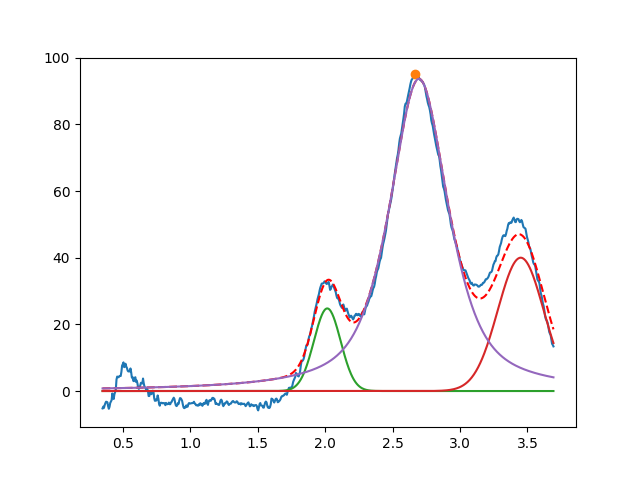

Values plotted in this chart, from the file beside it:
2.015819684821879232e+00, 2.477899700464401889e+01, 2.333525124792825700e-01, 9.999999999999998890e-01
3.450000000000000622e+00, 3.999999999999999289e+01, 3.999999999999999667e-01, 9.999999999999998890e-01
2.695467784361880170e+00, 9.364758115970687413e+01, 5.186475704911897022e-01, 3.074995209961614573e-01
